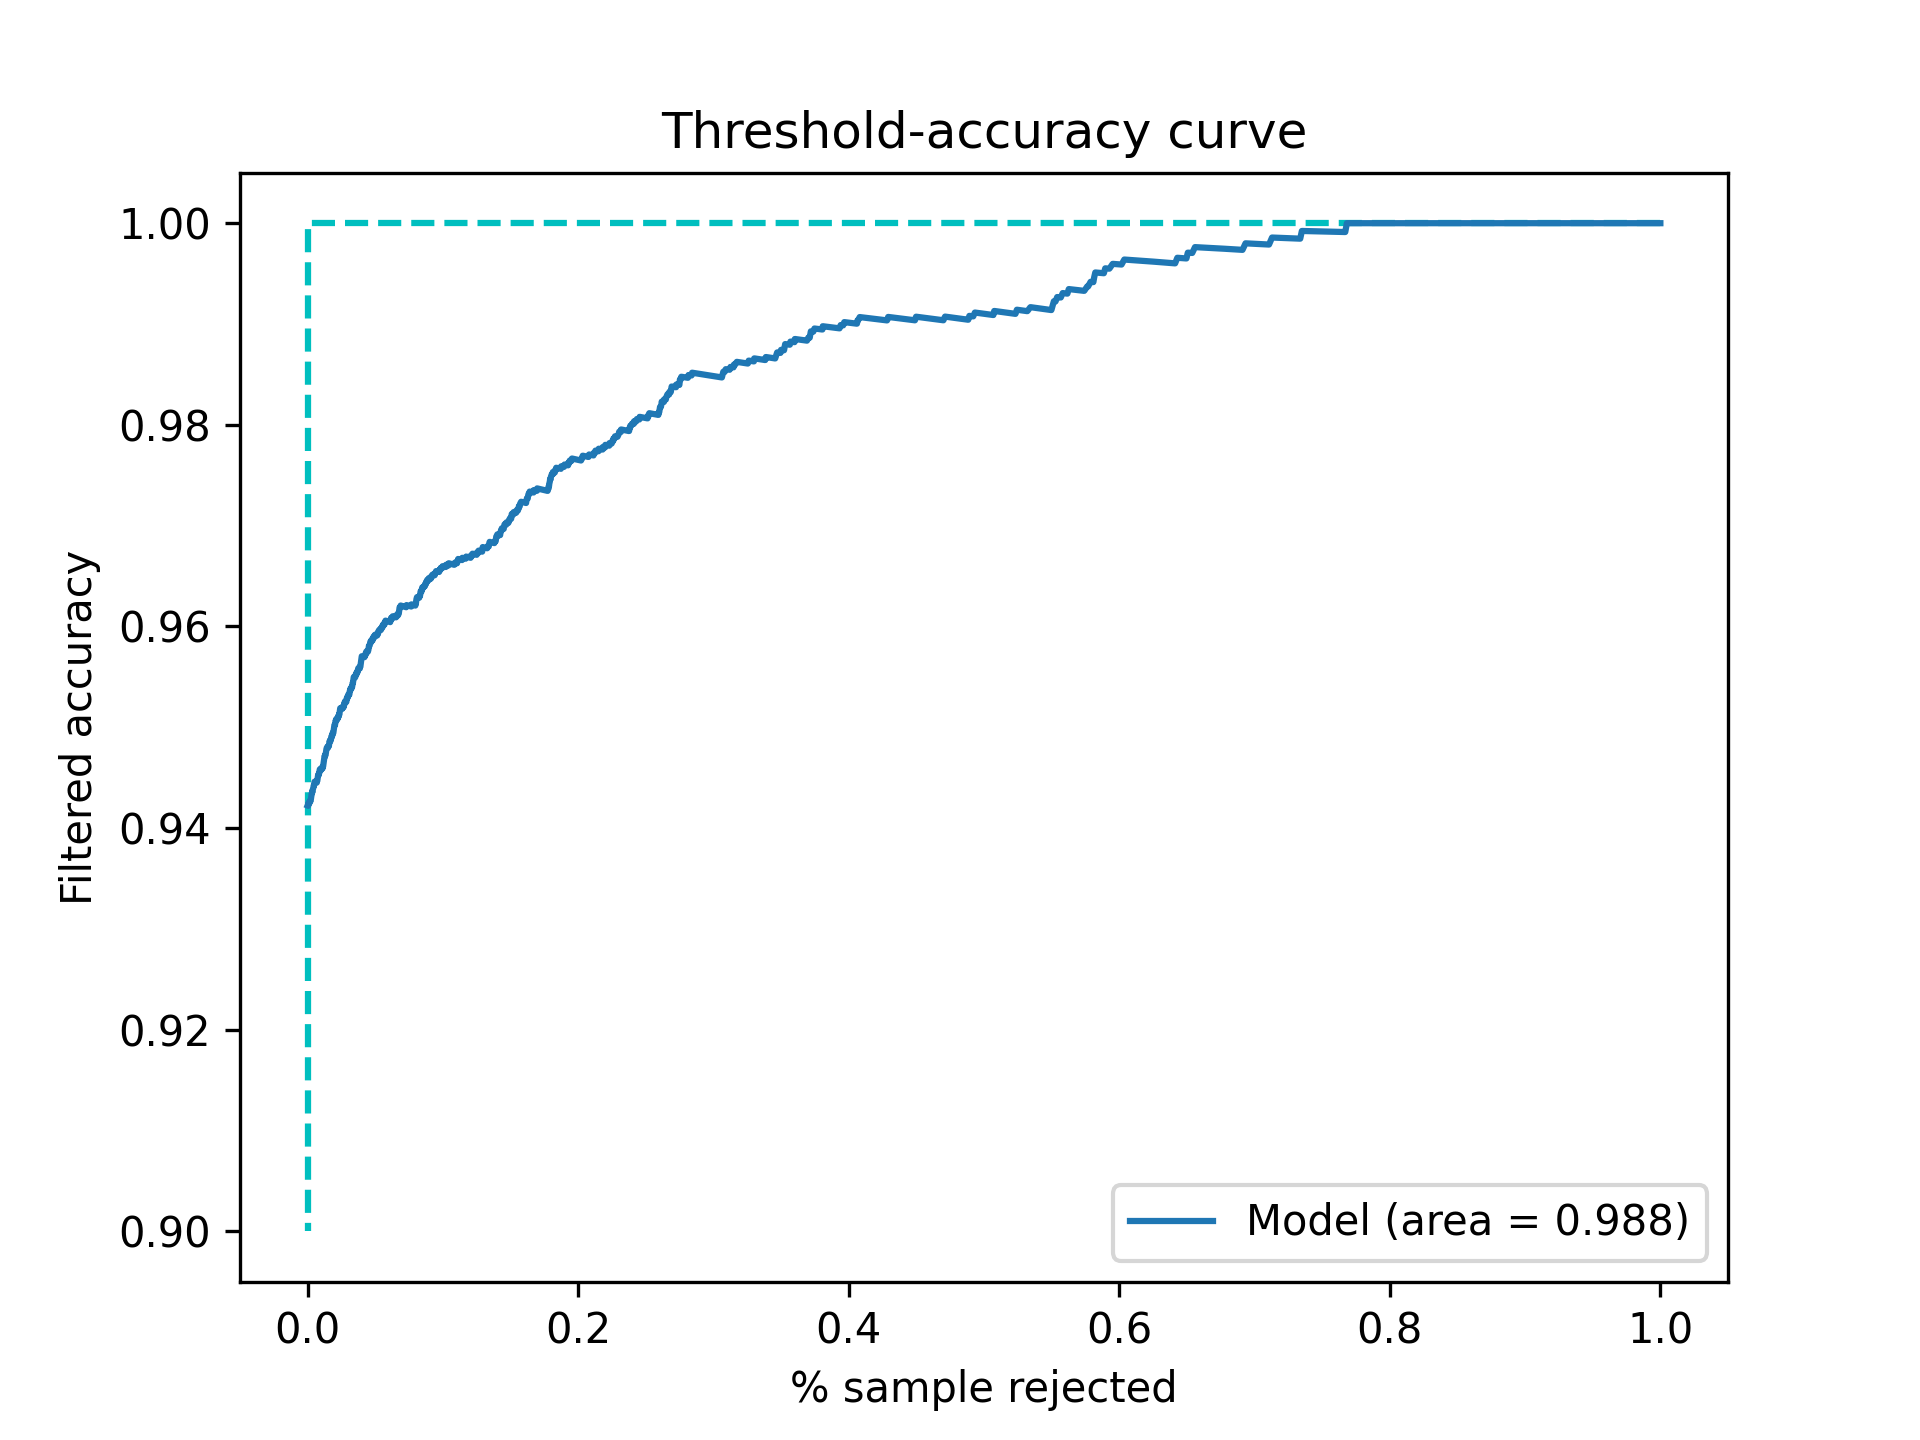

The file beside this chart, header and first rows:
Threshold, Accepted, Accuracy
0.5, 1.0, 0.9422
0.5001, 1.0, 0.9422
0.5002, 1.0, 0.9422
0.5003, 1.0, 0.9422
0.5004, 1.0, 0.9422
0.5005, 1.0, 0.9422
0.5006, 1.0, 0.9422
0.5007, 1.0, 0.9422
0.5008, 1.0, 0.9422
0.5009, 1.0, 0.9422
0.501, 0.9998, 0.9422
0.5011, 0.9998, 0.9422
0.5012, 0.9998, 0.9422
0.5013, 0.9998, 0.9422
0.5014, 0.9998, 0.9422
0.5015, 0.9998, 0.9422
0.5016, 0.9998, 0.9422
0.5017, 0.9998, 0.9422
0.5018, 0.9998, 0.9422
0.5019, 0.9998, 0.9422
0.502, 0.9998, 0.9422
0.5021, 0.9998, 0.9422
0.5022, 0.9998, 0.9422
0.5023, 0.9998, 0.9422
0.5024, 0.9998, 0.9422
0.5025, 0.9998, 0.9422
0.5026, 0.9998, 0.9422
0.5027, 0.9998, 0.9422
0.5028, 0.9998, 0.9422
0.5029, 0.9998, 0.9422
0.503, 0.9998, 0.9422
0.5031, 0.9998, 0.9422
0.5032, 0.9998, 0.9422
0.5033, 0.9998, 0.9422
0.5034, 0.9998, 0.9422
0.5035, 0.9996, 0.9422
0.5036, 0.9994, 0.9424
0.5037, 0.9994, 0.9424
0.5038, 0.9994, 0.9424
0.5039, 0.9994, 0.9424
0.504, 0.9994, 0.9424
0.5041, 0.9994, 0.9424
0.5042, 0.9994, 0.9424
0.5043, 0.9994, 0.9424
0.5044, 0.9994, 0.9424
0.5045, 0.9994, 0.9424
0.5046, 0.9994, 0.9424
0.5047, 0.9994, 0.9424
0.5048, 0.9994, 0.9424
0.5049, 0.9994, 0.9424
0.505, 0.9994, 0.9424
0.5051, 0.9994, 0.9424
0.5052, 0.9994, 0.9424
0.5053, 0.9994, 0.9424
0.5054, 0.9994, 0.9424
0.5055, 0.9994, 0.9424
0.5056, 0.9994, 0.9424
0.5057, 0.9994, 0.9424
0.5058, 0.9992, 0.9424
0.5059, 0.9992, 0.9424
... 4,941 more rows
